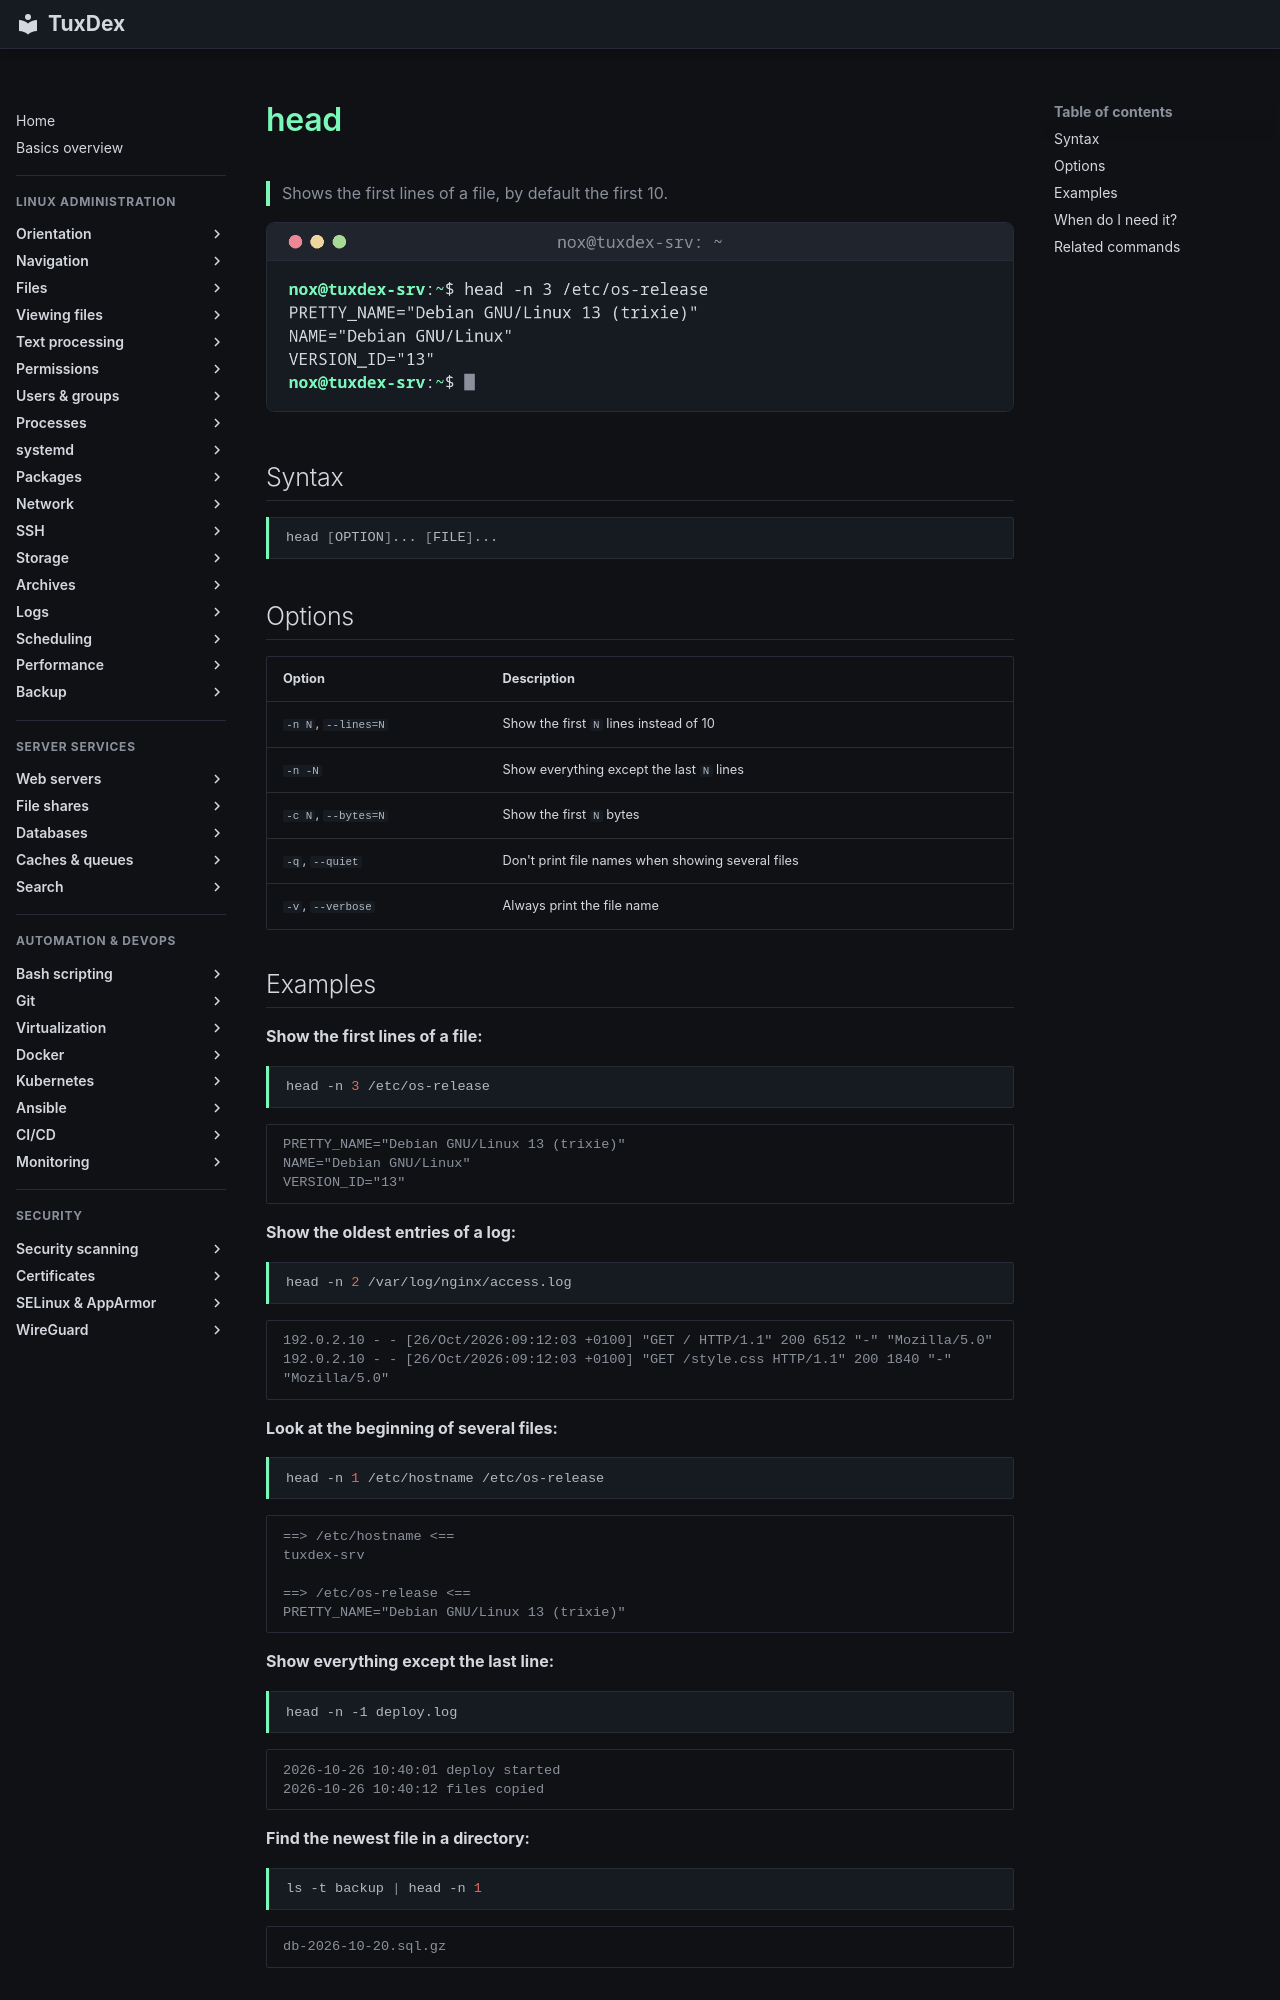

repository: Noxisan/tuxcodex · page: 04-viewing-files/head.en/index.html · generator: mkdocs

# head

> Shows the first lines of a file, by default the first 10.

![head output](../assets/screenshots/04-viewing-files/head.png)

## Syntax

```bash
head [OPTION]... [FILE]...
```

## Options

| Option | Description |
|--------|-------------|
| `-n N`, `--lines=N` | Show the first `N` lines instead of 10 |
| `-n -N` | Show everything except the last `N` lines |
| `-c N`, `--bytes=N` | Show the first `N` bytes |
| `-q`, `--quiet` | Don't print file names when showing several files |
| `-v`, `--verbose` | Always print the file name |

## Examples

**Show the first lines of a file:**

```bash
head -n 3 /etc/os-release
```

```text
PRETTY_NAME="Debian GNU/Linux 13 (trixie)"
NAME="Debian GNU/Linux"
VERSION_ID="13"
```

**Show the oldest entries of a log:**

```bash
head -n 2 /var/log/nginx/access.log
```

```text
192.0.2.10 - - [26/Oct/2026:09:12:03 +0100] "GET / HTTP/1.1" 200 6512 "-" "Mozilla/5.0"
192.0.2.10 - - [26/Oct/2026:09:12:03 +0100] "GET /style.css HTTP/1.1" 200 1840 "-" "Mozilla/5.0"
```

**Look at the beginning of several files:**

```bash
head -n 1 /etc/hostname /etc/os-release
```

```text
==> /etc/hostname <==
tuxdex-srv

==> /etc/os-release <==
PRETTY_NAME="Debian GNU/Linux 13 (trixie)"
```

**Show everything except the last line:**

```bash
head -n -1 deploy.log
```

```text
2026-10-26 10:40:01 deploy started
2026-10-26 10:40:12 files copied
```

**Find the newest file in a directory:**

```bash
ls -t backup | head -n 1
```

```text
db-2026-10-20.sql.gz
```
